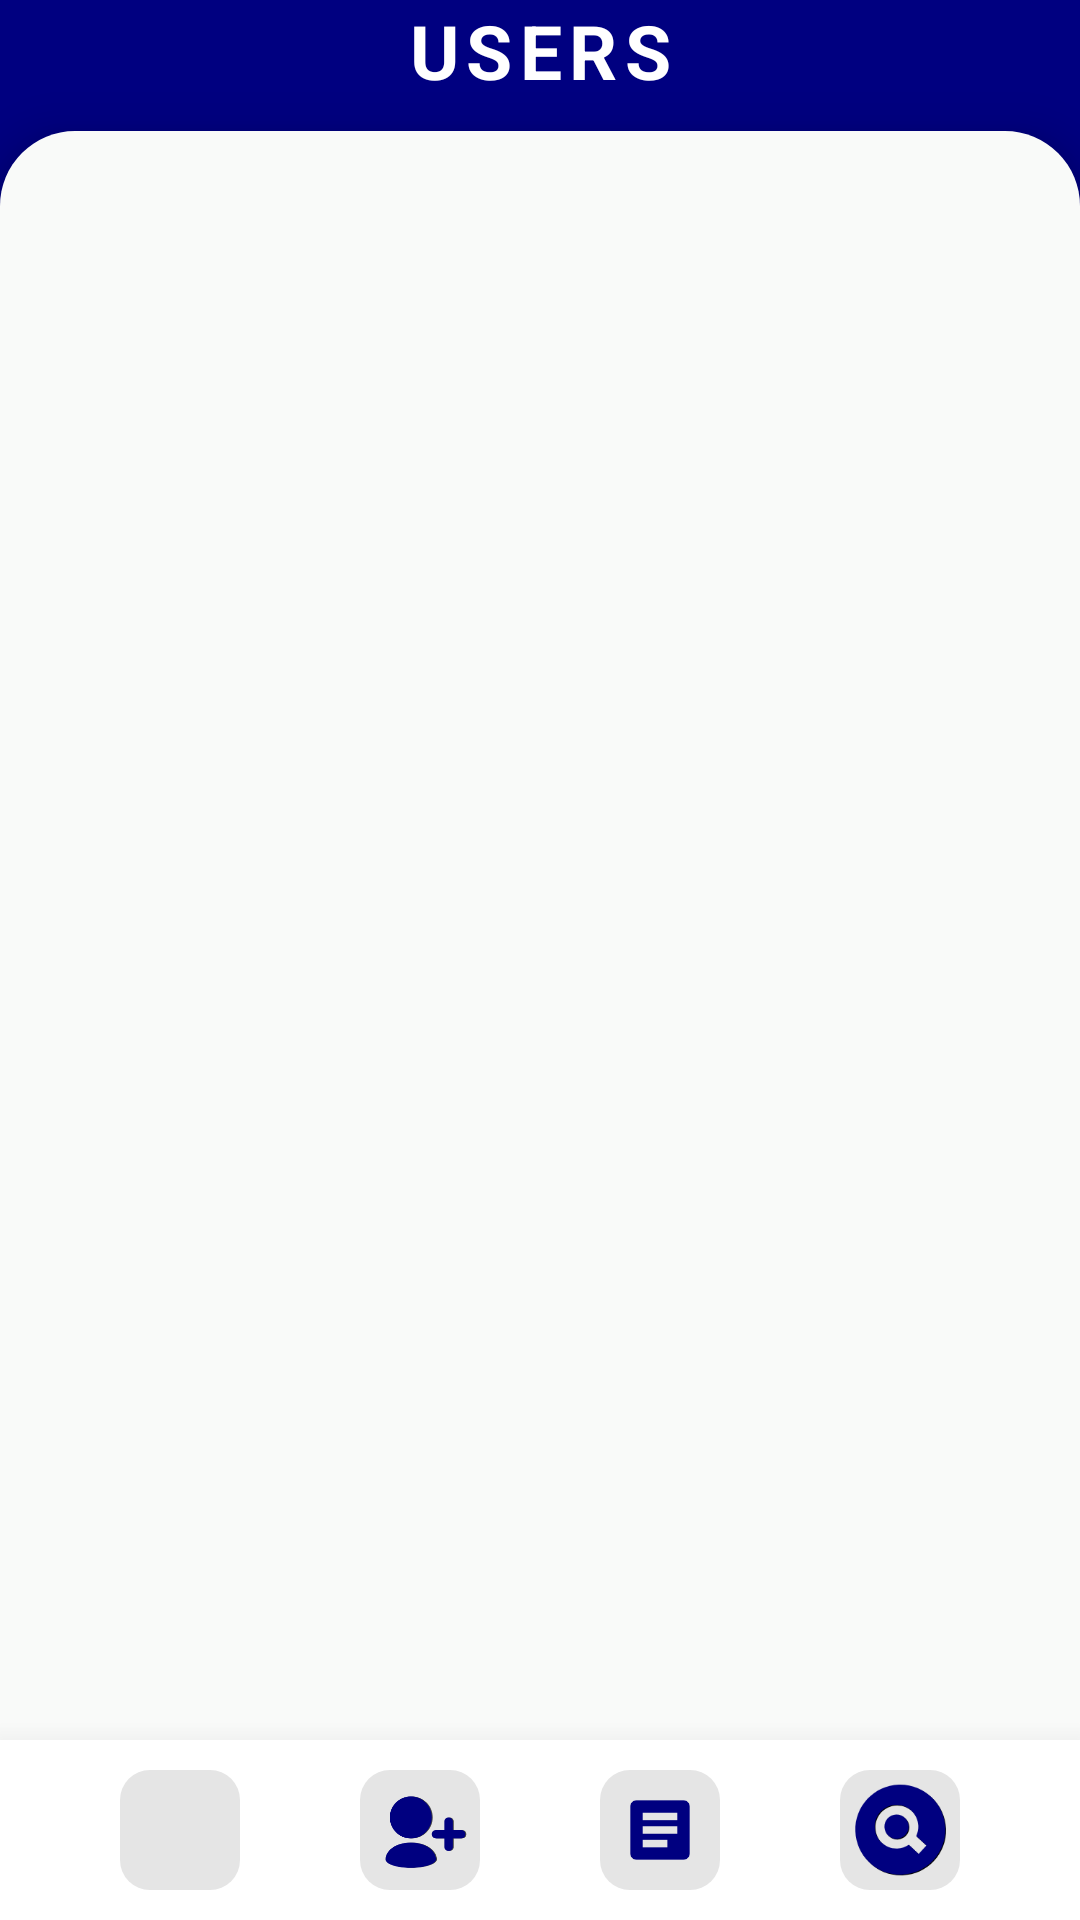

The Android layout XML behind this screen, and the referenced resources:
<!-- AndroidManifest.xml: application theme Theme.VaccineReminder -->
<!-- res/layout/activity_main.xml -->
<?xml version="1.0" encoding="utf-8"?>
<RelativeLayout
    xmlns:android="http://schemas.android.com/apk/res/android"
    android:layout_width="match_parent"
    android:layout_height="match_parent"
    android:orientation="vertical"
    android:background="#000080">

    <androidx.appcompat.widget.SearchView
        android:queryHint="Search here...!"
        android:queryBackground="@android:color/transparent"
        android:id="@+id/mainSearchView"
        android:padding="10dp"
        android:textAlignment="center"
        android:visibility="gone"
        android:elevation="15dp"
        android:iconifiedByDefault="true"
        android:layout_marginLeft="10dp"
        android:layout_marginRight="10dp"
        android:layout_width="match_parent"
        android:layout_height="wrap_content"
        android:background="@drawable/list_background"/>

    <TextView
        android:layout_width="match_parent"
        android:layout_height="wrap_content"
        android:gravity="center"
        android:text="@string/users"
        android:textColor="#ffffff"
        android:letterSpacing="0.1"
        android:textSize="25sp"
        android:textStyle="bold"
        android:id="@+id/txt_head1"/>

    <LinearLayout
        android:id="@+id/main_pan"
        android:elevation="10dp"
        android:layout_height="match_parent"
        android:layout_width="match_parent"
        android:orientation="vertical"
        android:paddingLeft="10dp"
        android:paddingRight="10dp"
        android:layout_below="@+id/txt_head1"
        android:layout_above="@+id/menu_pan"
        android:background="@drawable/list_pannel_background"
        android:layout_marginTop="10dp">

        <TextView
            android:layout_width="match_parent"
            android:layout_height="wrap_content"
            android:gravity="center"
            android:textColor="#833530"
            android:id="@+id/txt_list_info"/>

        <ListView
            android:scrollbars="none"
            android:layout_width="match_parent"
            android:layout_height="match_parent"
            android:id="@+id/mainListView"
            android:divider="@android:color/transparent"
            android:dividerHeight="0.5dp"
            android:layout_marginTop="10dp"/>

    </LinearLayout>

    <TextView
        android:layout_width="match_parent"
        android:layout_height="wrap_content"
        android:gravity="center"
        android:text=""
        android:textColor="#ffffff"
        android:letterSpacing="0.1"
        android:textSize="25sp"
        android:textStyle="bold"
        android:id="@+id/txt_head2"/>

    <LinearLayout
        android:visibility="gone"
        android:elevation="10dp"
        android:id="@+id/second_pan"
        android:layout_height="match_parent"
        android:layout_width="match_parent"
        android:orientation="vertical"
        android:paddingLeft="10dp"
        android:paddingRight="10dp"
        android:layout_below="@+id/txt_head2"
        android:layout_above="@+id/menu_pan"
        android:background="@drawable/list_pannel_background"
        android:layout_marginTop="10dp">

        <TextView
            android:layout_width="match_parent"
            android:layout_height="wrap_content"
            android:gravity="center"
            android:textColor="#833530"
            android:id="@+id/txt_vac_info"/>

        <GridView
            android:numColumns="2"
            android:scrollbars="none"
            android:layout_width="match_parent"
            android:layout_height="match_parent"
            android:id="@+id/secondListView"
            android:divider="@android:color/transparent"
            android:verticalSpacing="5dp"
            android:horizontalSpacing="5dp"
            android:layout_marginTop="10dp"/>

    </LinearLayout>

    <TextView
        android:layout_width="match_parent"
        android:layout_height="wrap_content"
        android:gravity="center"
        android:text=""
        android:textColor="#ffffff"
        android:letterSpacing="0.1"
        android:textSize="25sp"
        android:textStyle="bold"
        android:id="@+id/txt_head3"/>

    <LinearLayout
        android:visibility="gone"
        android:elevation="10dp"
        android:id="@+id/detail_pan"
        android:layout_height="match_parent"
        android:layout_width="match_parent"
        android:orientation="vertical"
        android:paddingLeft="10dp"
        android:paddingRight="10dp"
        android:layout_below="@+id/txt_head3"
        android:layout_above="@+id/menu_pan"
        android:background="@drawable/list_pannel_background"
        android:layout_marginTop="10dp">

        <TextView
            android:layout_width="match_parent"
            android:layout_height="wrap_content"
            android:gravity="center"
            android:textColor="#833530"
            android:id="@+id/txt_det_info"/>

        <GridView
            android:numColumns="2"
            android:scrollbars="none"
            android:layout_width="match_parent"
            android:layout_height="match_parent"
            android:id="@+id/detailListView"
            android:divider="@android:color/transparent"
            android:verticalSpacing="5dp"
            android:horizontalSpacing="5dp"
            android:layout_marginTop="10dp"/>

    </LinearLayout>

    <LinearLayout
        android:id="@+id/menu_pan"
        android:elevation="15dp"
        android:padding="10dp"
        android:orientation="horizontal"
        android:layout_width="match_parent"
        android:layout_height="wrap_content"
        android:gravity="center"
        android:layout_alignParentBottom="true"
        android:background="#FFFFFF">

        <ImageButton
            android:layout_width="40dp"
            android:layout_height="40dp"
            android:background="@drawable/round_shape"
            android:layout_marginEnd="20dp"
            android:id="@+id/menu_btn_clock"
            android:contentDescription="@string/image_icon" />

        <ImageButton
            android:id="@+id/menu_btn_add"
            android:layout_width="40dp"
            android:layout_height="40dp"
            android:background="@drawable/round_shape"
            android:src="@drawable/add_icon"
            android:layout_marginLeft="20dp"
            android:layout_marginRight="20dp"
            android:contentDescription="@string/image_icon" />

        <ImageButton
            android:layout_width="40dp"
            android:layout_height="40dp"
            android:background="@drawable/round_shape"
            android:src="@drawable/show_list_icon"
            android:layout_marginLeft="20dp"
            android:layout_marginRight="20dp"
            android:id="@+id/menu_btn_list"
            android:contentDescription="@string/image_icon" />

        <ImageButton
            android:layout_width="40dp"
            android:layout_height="40dp"
            android:background="@drawable/round_shape"
            android:src="@drawable/search_icon"
            android:layout_marginStart="20dp"
            android:id="@+id/menu_btn_search"
            android:contentDescription="@string/image_icon" />

        <ImageButton
            android:visibility="gone"
            android:layout_width="40dp"
            android:layout_height="40dp"
            android:background="@drawable/round_shape"
            android:layout_marginStart="20dp"
            android:src="@drawable/det_close_icon"
            android:id="@+id/menu_btn_close"
            android:contentDescription="@string/image_icon" />

    </LinearLayout>

</RelativeLayout>
<!-- resources referenced by this layout -->
<resources>
  <!-- drawable add_icon (drawable) -->
  <?xml version="1.0" encoding="utf-8"?>
  	<layer-list xmlns:android="http://schemas.android.com/apk/res/android">
  		<item android:drawable="@drawable/ic_add"
  			  android:width="40dp"
  			  android:height="40dp"/>
  	</layer-list>
  <!-- drawable det_close_icon (drawable) -->
  <?xml version="1.0" encoding="utf-8"?>
  	<layer-list xmlns:android="http://schemas.android.com/apk/res/android">
  		<item 
  			android:drawable="@drawable/ic_cancel"
  			android:width="50dp"
  			android:height="50dp"/>
  	</layer-list>
  <!-- drawable list_background (drawable) -->
  <?xml version="1.0" encoding="utf-8"?>
  <ripple xmlns:android="http://schemas.android.com/apk/res/android"
  	android:color="#A29AD1">
  	<item id="@android:id/mask">
  		<shape android:shape="rectangle">
  			<solid android:color="#F9EAE9"/>
  			<corners android:radius="10dp"/>
  		</shape>
  	</item>
  	<item id="@android:id/background">
  		<shape android:shape="rectangle">
  			<solid android:color="#ffffff"/>
  			<corners android:radius="10dp"/>
  		</shape>
  	</item>
  </ripple>
  <!-- drawable list_pannel_background (drawable) -->
  <?xml version="1.0" encoding="utf-8"?>
  	<shape xmlns:android="http://schemas.android.com/apk/res/android"
  		android:shape="rectangle">
  		<solid android:color="#f9faf9"/>
  		<corners 
  			android:topLeftRadius="25dp"
  			android:topRightRadius="25dp"/>
  	</shape>
  <!-- drawable round_shape (drawable) -->
  <?xml version="1.0" encoding="utf-8"?>
  <ripple xmlns:android="http://schemas.android.com/apk/res/android"
  	android:color="#15112F">
  	<item id="@android:id/mask">
  		<shape android:shape="rectangle">
  			<solid android:color="#F9EAE9"/>
  			<corners android:radius="10dp"/>
  		</shape>
  	</item>
  	<item id="@android:id/background">
  		<shape android:shape="rectangle">
  			<solid android:color="#E5E5E5"/>
  			<corners android:radius="10dp"/>
  		</shape>
  	</item>
  </ripple>
  <!-- drawable search_icon (drawable) -->
  <?xml version="1.0" encoding="utf-8"?>
  	<layer-list xmlns:android="http://schemas.android.com/apk/res/android">
  		<item  android:drawable="@drawable/ic_search"
  			android:width="60dp"
  			android:height="60dp"/>
  	</layer-list>
  <!-- drawable show_list_icon (drawable) -->
  <?xml version="1.0" encoding="utf-8"?>
  <layer-list xmlns:android="http://schemas.android.com/apk/res/android">
  	<item android:drawable="@drawable/ic_list_show"
  		android:width="50dp"
  		android:height="50dp"/>
  </layer-list>
  <string name="image_icon">Image Icon</string>
  <string name="users">USERS</string>
  <style name="Theme.VaccineReminder" parent="Theme.AppCompat.Light.NoActionBar">
          <item name="android:navigationBarColor">#ffffff</item>
          <item name="android:colorPrimaryDark">#000080</item>
          <item name="android:textColorPrimary">#5C5C1E</item>
          <item name="android:textColorSecondary">#000080</item>
      </style>
  <!-- drawable ic_add: png bitmap (drawable-hdpi, 6082 bytes) -->
  <!-- drawable ic_cancel: png bitmap (drawable-hdpi, 2331 bytes) -->
  <!-- drawable ic_search: png bitmap (drawable-hdpi, 5156 bytes) -->
  <!-- drawable ic_list_show: png bitmap (drawable-hdpi, 1165 bytes) -->
</resources>
